Image classification data set "final_split" (FadhliRajwaa/retinopaty-diabetic on GitHub). Class labels (4): mild diabetic retinopathy, moderate diabetic retinopathy, proliferate DR, severe diabetic retinopathy.

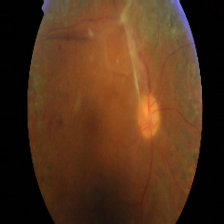
Label: mild diabetic retinopathy

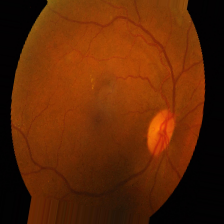
Label: mild diabetic retinopathy

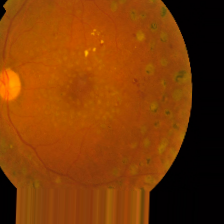
Label: proliferate DR

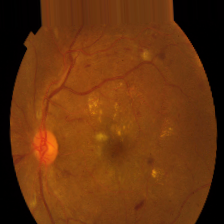
Label: severe diabetic retinopathy

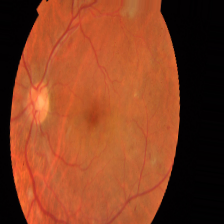
Label: moderate diabetic retinopathy

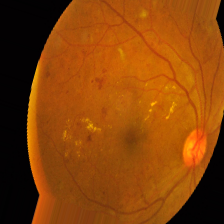
Label: severe diabetic retinopathy
